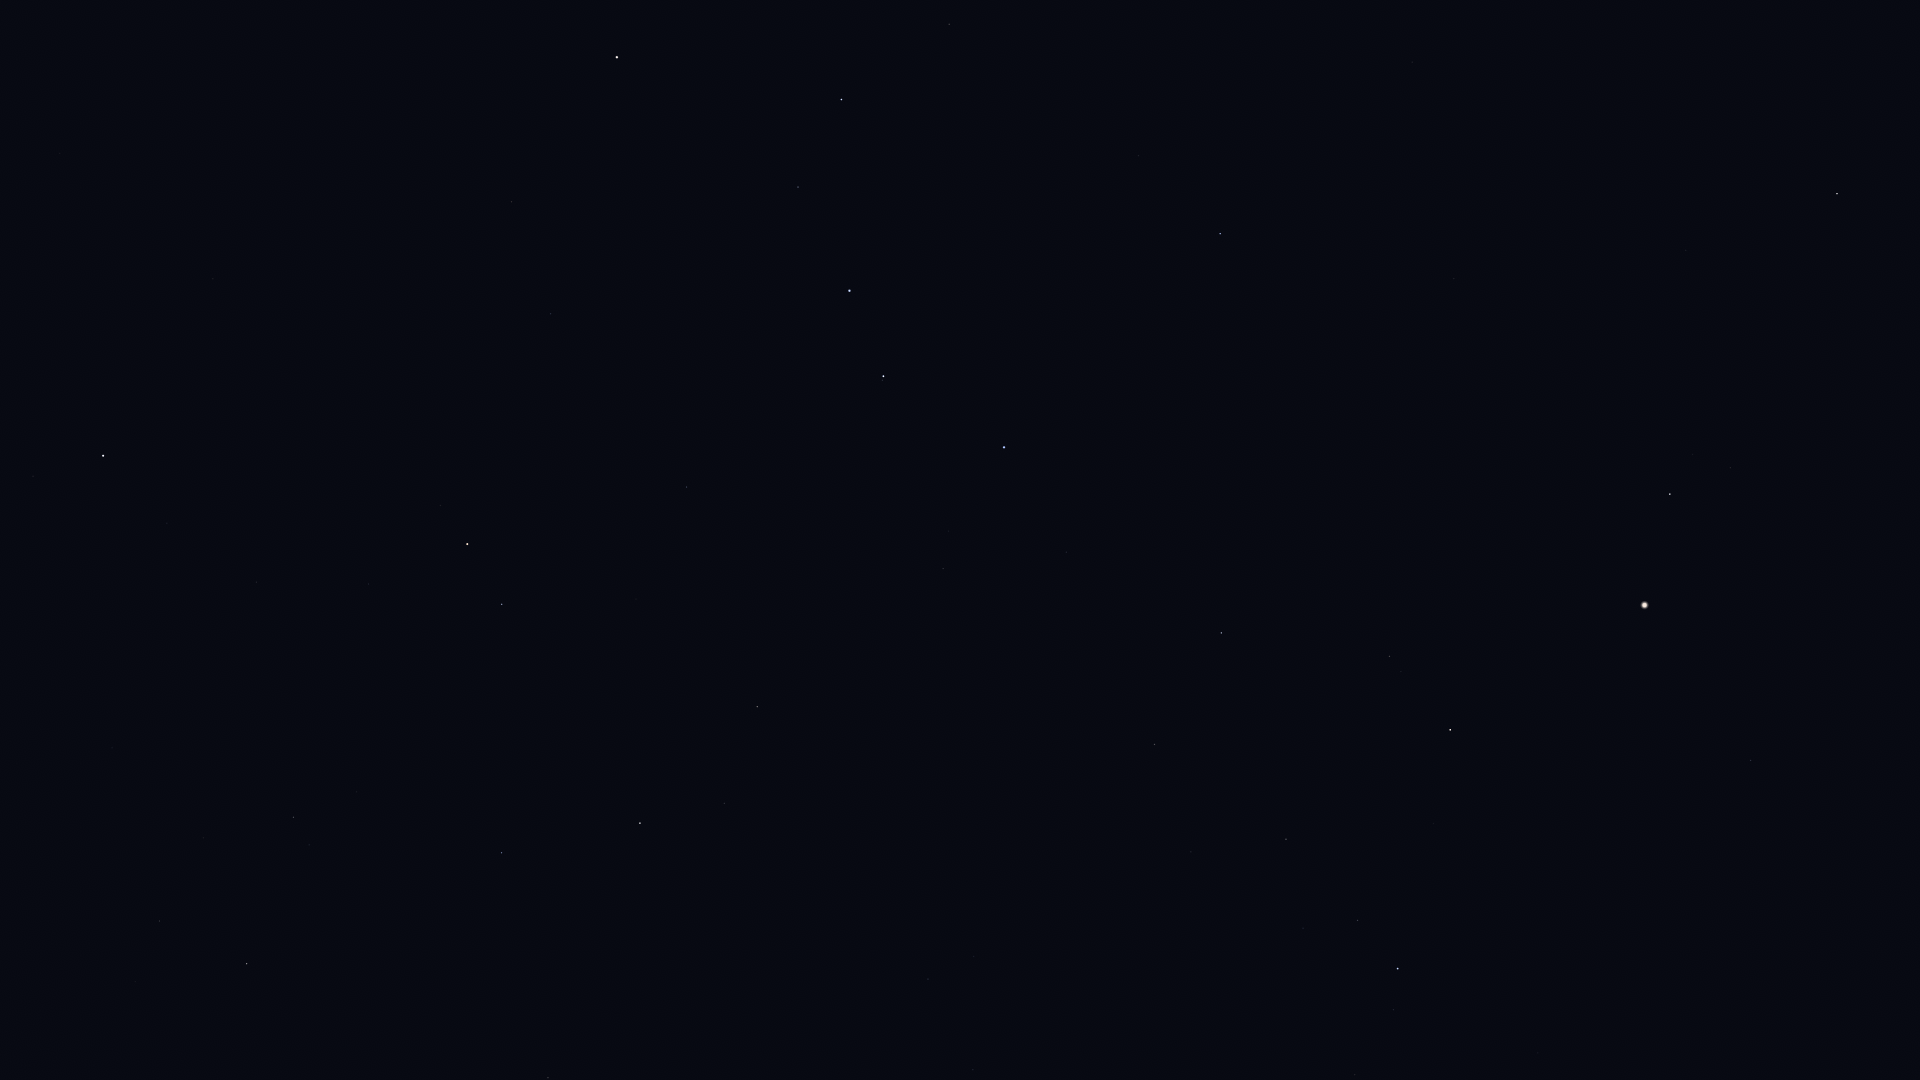

Source data for this figure (header and first rows):
Star_ID, Name, X, Y
54061, Dubhe, 617, 57
56211, Giausar, 511, 202
57399, Taiyangshou, 949, 24
57820, Aniara, 760, 127
58001, Phecda, 841, 99
58952, Tonatiuh, 389, 328
59774, Megrez, 798, 187
61177, Funi, 452, 343
61281, HIP 61281, 551, 314
61317, Chara, 1138, 155
62223, La Superba, 1063, 218
62423, Tianyi, 620, 324
62956, Alioth, 849, 291
63076, Taiyi, 653, 334
63125, Cor Caroli, 1220, 234
63608, Vindemiatrix, 1837, 193
64241, Diadem, 1686, 250
64394, HIP 64394, 1454, 278
65378, Mizar, 883, 376
65477, Alcor, 882, 380
66192, Liesma, 911, 405
67301, Alkaid, 1004, 447
67459, HIP 67459, 1730, 467
67927, Muphrid, 1670, 494
68756, Thuban, 687, 487
69673, Arcturus, 1645, 605
69732, Xuange, 1066, 552
71053, HIP 71053, 1389, 656
71075, Seginus, 1221, 633
71795, HIP 71795, 1751, 760
72105, Izar, 1450, 730
72487, Merga, 1048, 670
72607, Kochab, 467, 544
72845, Arcalís, 1636, 809
73136, Baekdu, 449, 549
73555, Nekkar, 1155, 744
74961, Nikawiy, 1109, 803
75097, Pherkad, 502, 604
75411, Alkalurops, 1191, 852
75458, Edasich, 757, 707
75695, Nusakan, 1358, 920
76127, HIP 76127, 1303, 928
76267, Alphecca, 1398, 968
76952, HIP 76952, 1394, 1009
77512, HIP 77512, 1386, 1044
77760, HIP 77760, 1048, 922
78159, HIP 78159, 1355, 1075
78493, HIP 78493, 1286, 1066
78527, HIP 78527, 724, 803
79992, HIP 79992, 928, 979
80076, Hunor, 1027, 1037
80331, Athebyne, 640, 823
81126, HIP 81126, 973, 1070
83608, Alrakis, 693, 1009
83895, Aldhibah, 502, 853
85822, Yildun, 167, 523
86614, Dziban, 357, 792
87585, Grumium, 548, 1078
90344, Fafnir, 364, 965
94376, Altais, 247, 964
... 1 more rows
